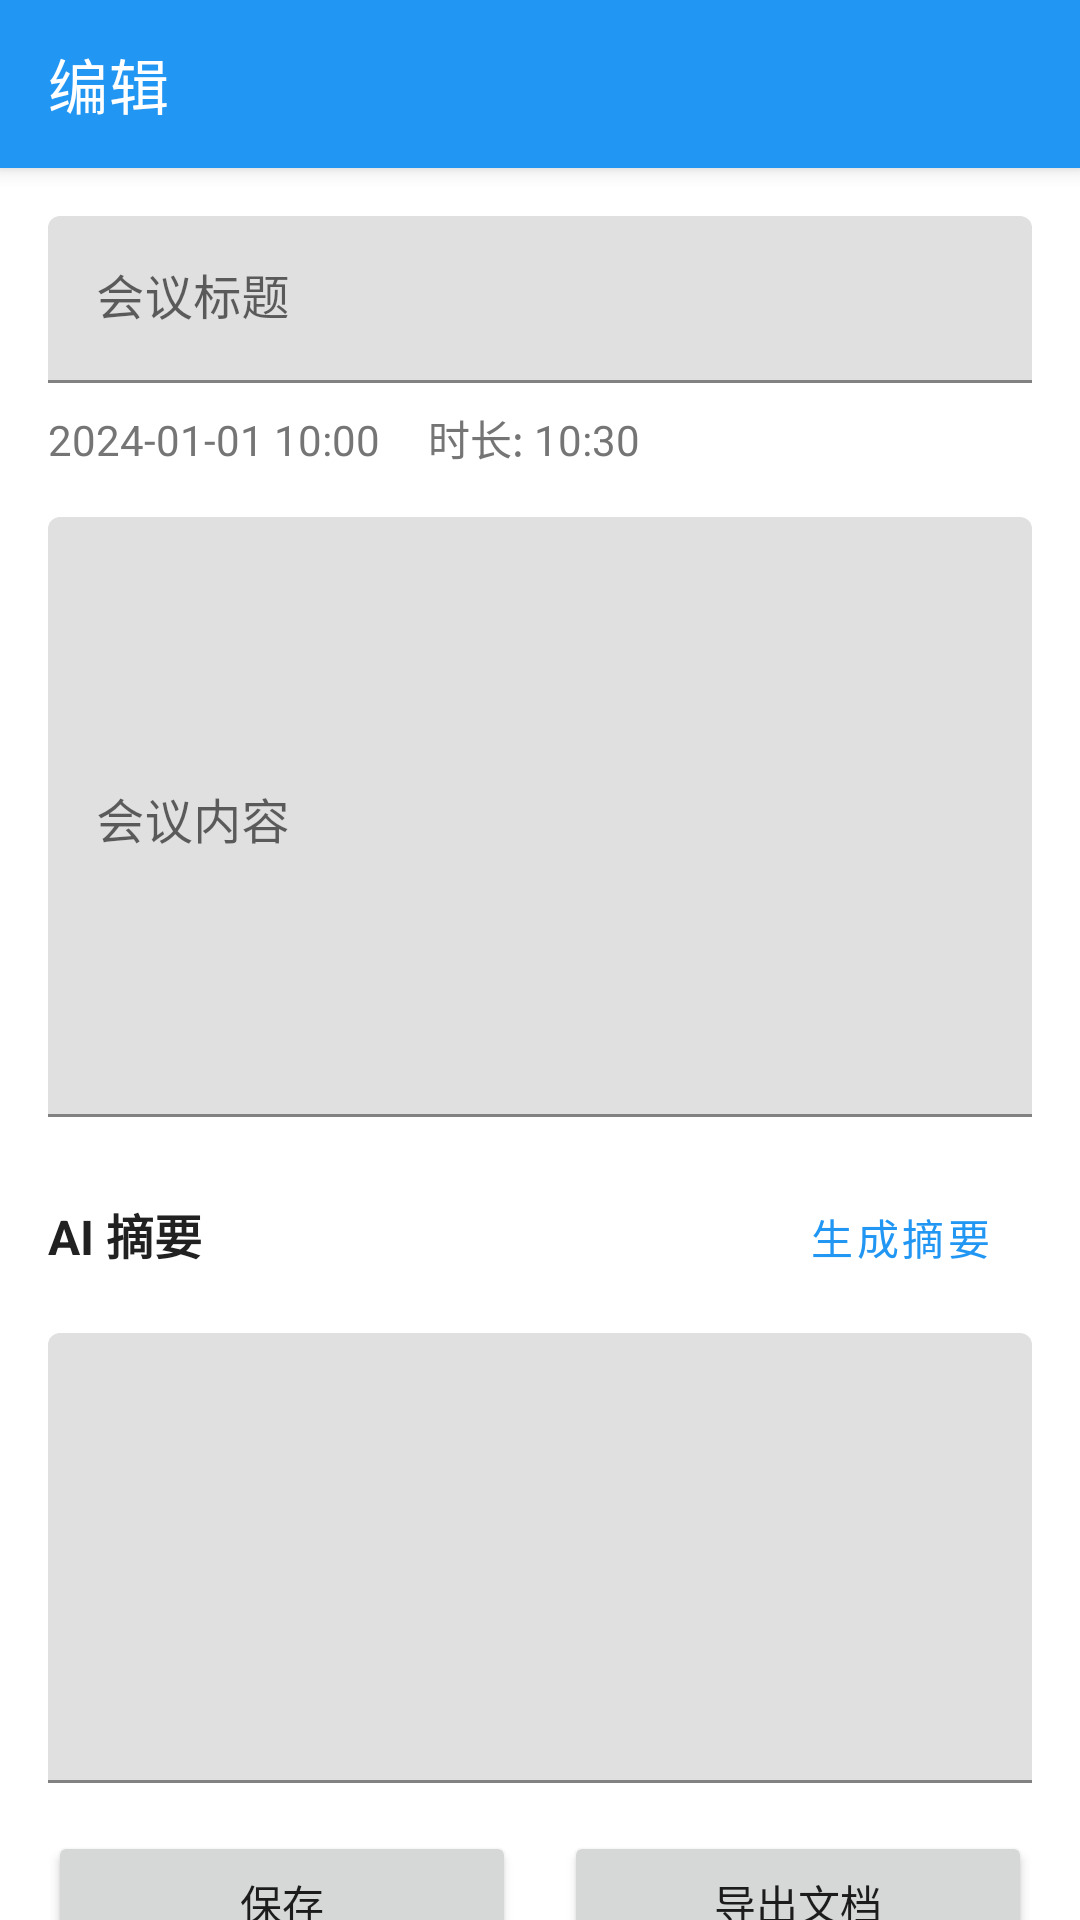

This screen was rendered from an Android layout file. Write that file and the resources it references.
<!-- AndroidManifest.xml: application theme Theme.MeetingMinutes -->
<!-- res/layout/activity_editor.xml -->
<?xml version="1.0" encoding="utf-8"?>
<androidx.coordinatorlayout.widget.CoordinatorLayout xmlns:android="http://schemas.android.com/apk/res/android"
    xmlns:app="http://schemas.android.com/apk/res-auto"
    android:layout_width="match_parent"
    android:layout_height="match_parent">

    <com.google.android.material.appbar.AppBarLayout
        android:layout_width="match_parent"
        android:layout_height="wrap_content">

        <androidx.appcompat.widget.Toolbar
            android:id="@+id/toolbar"
            android:layout_width="match_parent"
            android:layout_height="?attr/actionBarSize"
            android:background="?attr/colorPrimary"
            app:title="@string/editor_title"
            app:titleTextColor="@color/white" />

    </com.google.android.material.appbar.AppBarLayout>

    <androidx.core.widget.NestedScrollView
        android:layout_width="match_parent"
        android:layout_height="match_parent"
        app:layout_behavior="@string/appbar_scrolling_view_behavior">

        <LinearLayout
            android:layout_width="match_parent"
            android:layout_height="wrap_content"
            android:orientation="vertical"
            android:padding="16dp">

            
            <com.google.android.material.textfield.TextInputLayout
                android:layout_width="match_parent"
                android:layout_height="wrap_content"
                android:hint="会议标题">

                <com.google.android.material.textfield.TextInputEditText
                    android:id="@+id/etTitle"
                    android:layout_width="match_parent"
                    android:layout_height="wrap_content"
                    android:inputType="text"
                    android:maxLines="1" />

            </com.google.android.material.textfield.TextInputLayout>

            
            <LinearLayout
                android:layout_width="match_parent"
                android:layout_height="wrap_content"
                android:layout_marginTop="8dp"
                android:orientation="horizontal">

                <TextView
                    android:id="@+id/tvDate"
                    android:layout_width="wrap_content"
                    android:layout_height="wrap_content"
                    android:text="2024-01-01 10:00"
                    android:textColor="@color/text_secondary"
                    android:textSize="14sp" />

                <TextView
                    android:id="@+id/tvDuration"
                    android:layout_width="wrap_content"
                    android:layout_height="wrap_content"
                    android:layout_marginStart="16dp"
                    android:text="时长: 10:30"
                    android:textColor="@color/text_secondary"
                    android:textSize="14sp" />

            </LinearLayout>

            
            <com.google.android.material.textfield.TextInputLayout
                android:layout_width="match_parent"
                android:layout_height="wrap_content"
                android:layout_marginTop="16dp"
                android:hint="会议内容">

                <com.google.android.material.textfield.TextInputEditText
                    android:id="@+id/etContent"
                    android:layout_width="match_parent"
                    android:layout_height="wrap_content"
                    android:gravity="top"
                    android:inputType="textMultiLine"
                    android:minHeight="200dp" />

            </com.google.android.material.textfield.TextInputLayout>

            
            <LinearLayout
                android:layout_width="match_parent"
                android:layout_height="wrap_content"
                android:layout_marginTop="16dp"
                android:orientation="horizontal">

                <TextView
                    android:layout_width="0dp"
                    android:layout_height="wrap_content"
                    android:layout_weight="1"
                    android:text="AI 摘要"
                    android:textColor="@color/text_primary"
                    android:textSize="16sp"
                    android:textStyle="bold" />

                <Button
                    android:id="@+id/btnGenerateSummary"
                    style="@style/Widget.MaterialComponents.Button.TextButton"
                    android:layout_width="wrap_content"
                    android:layout_height="wrap_content"
                    android:text="@string/generate_summary" />

            </LinearLayout>

            <com.google.android.material.textfield.TextInputLayout
                android:layout_width="match_parent"
                android:layout_height="wrap_content"
                android:layout_marginTop="8dp">

                <com.google.android.material.textfield.TextInputEditText
                    android:id="@+id/etSummary"
                    android:layout_width="match_parent"
                    android:layout_height="wrap_content"
                    android:gravity="top"
                    android:inputType="textMultiLine"
                    android:minHeight="150dp" />

            </com.google.android.material.textfield.TextInputLayout>

            
            <LinearLayout
                android:layout_width="match_parent"
                android:layout_height="wrap_content"
                android:layout_marginTop="16dp"
                android:orientation="horizontal">

                <Button
                    android:id="@+id/btnSave"
                    android:layout_width="0dp"
                    android:layout_height="wrap_content"
                    android:layout_weight="1"
                    android:text="@string/btn_save" />

                <Button
                    android:id="@+id/btnExport"
                    android:layout_width="0dp"
                    android:layout_height="wrap_content"
                    android:layout_marginStart="16dp"
                    android:layout_weight="1"
                    android:text="@string/export_document" />

            </LinearLayout>

        </LinearLayout>

    </androidx.core.widget.NestedScrollView>

</androidx.coordinatorlayout.widget.CoordinatorLayout>
<!-- resources referenced by this layout -->
<resources>
  <color name="text_primary">#212121</color>
  <color name="text_secondary">#757575</color>
  <color name="white">#FFFFFFFF</color>
  <string name="btn_save">保存</string>
  <string name="editor_title">编辑</string>
  <string name="export_document">导出文档</string>
  <string name="generate_summary">生成摘要</string>
  <style name="Theme.MeetingMinutes" parent="Theme.MaterialComponents.DayNight.DarkActionBar">
          
          <item name="colorPrimary">@color/primary</item>
          <item name="colorPrimaryVariant">@color/primary_dark</item>
          <item name="colorOnPrimary">@color/white</item>
          
          <item name="colorSecondary">@color/accent</item>
          <item name="colorSecondaryVariant">@color/teal_700</item>
          <item name="colorOnSecondary">@color/black</item>
          
          <item name="android:statusBarColor">?attr/colorPrimaryVariant</item>
          
      </style>
  <color name="primary">#2196F3</color>
  <color name="primary_dark">#1976D2</color>
  <color name="accent">#FF4081</color>
  <color name="teal_700">#FF018786</color>
  <color name="black">#FF000000</color>
</resources>
